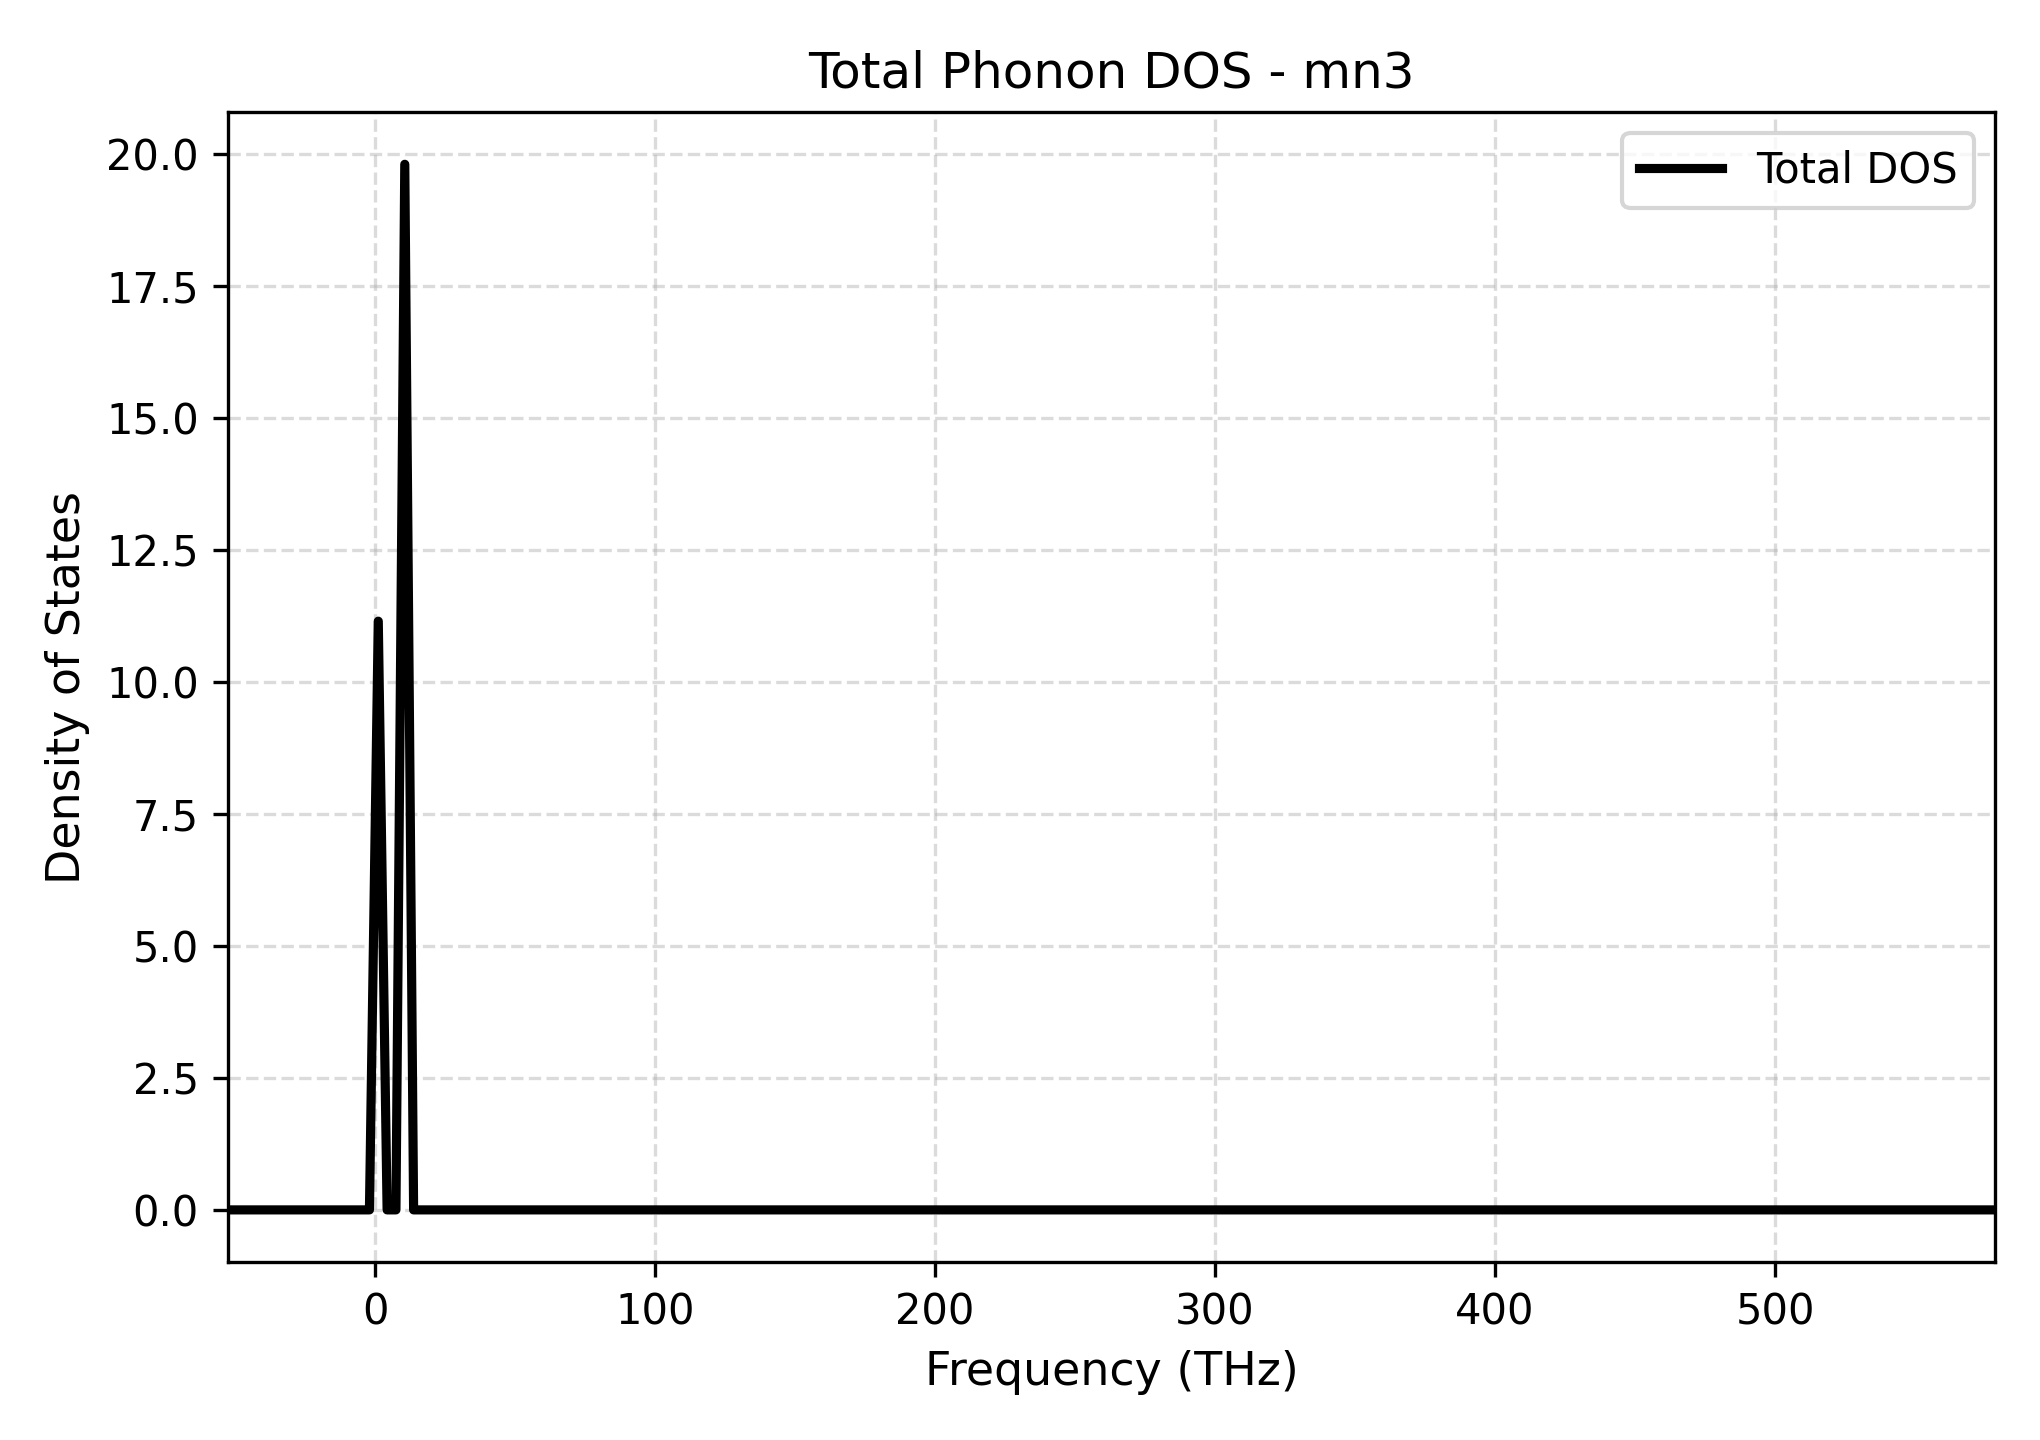

The table this chart was drawn from, first rows:
Frequency_THz, Total_DOS
-52.53, 0.0
-49.37, 0.0
-46.22, 0.0
-43.06, 0.0
-39.91, 0.0
-36.75, 0.0
-33.6, 0.0
-30.44, 0.0
-27.29, 0.0
-24.13, 0.0
-20.98, 0.0
-17.82, 0.0
-14.66, 0.0
-11.51, 0.0
-8.354, 0.0
-5.198, 0.0
-2.043, 0.0
1.113, 11.15
4.268, 0.0
7.424, 0.0
10.58, 19.81
13.73, 0.0
16.89, 0.0
20.05, 0.0
23.2, 0.0
26.36, 0.0
29.51, 0.0
32.67, 0.0
35.82, 0.0
38.98, 0.0
42.13, 0.0
45.29, 0.0
48.44, 0.0
51.6, 0.0
54.76, 0.0
57.91, 0.0
61.07, 0.0
64.22, 0.0
67.38, 0.0
70.53, 0.0
73.69, 0.0
76.84, 0.0
80, 0.0
83.15, 0.0
86.31, 0.0
89.47, 0.0
92.62, 0.0
95.78, 0.0
98.93, 0.0
102.1, 0.0
105.2, 0.0
108.4, 0.0
111.6, 0.0
114.7, 0.0
117.9, 0.0
121, 0.0
124.2, 0.0
127.3, 0.0
130.5, 0.0
133.6, 0.0
... 141 more rows
